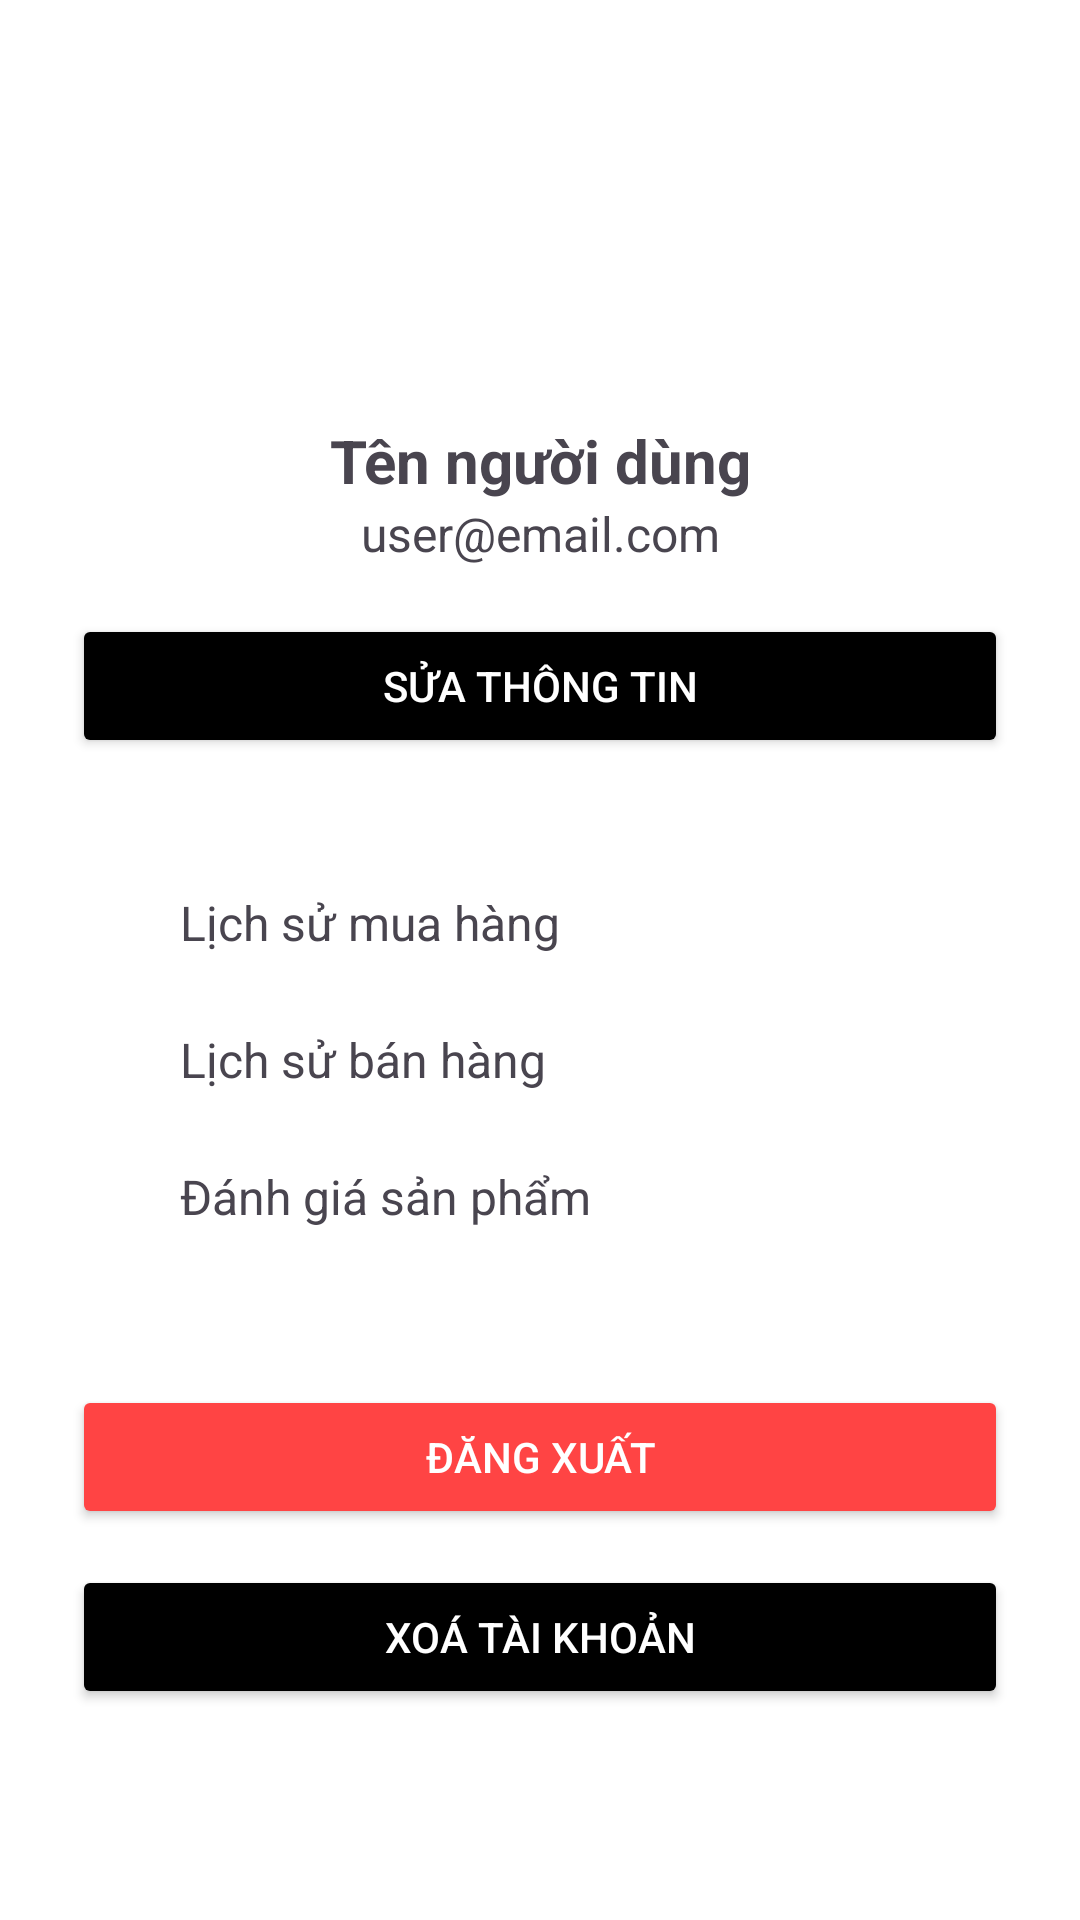

This screen was rendered from an Android layout file. Write that file and the resources it references.
<!-- AndroidManifest.xml: application theme Theme.AppTradeUp -->
<!-- res/layout/fragment_profile.xml -->
<?xml version="1.0" encoding="utf-8"?>
<ScrollView xmlns:android="http://schemas.android.com/apk/res/android"
    android:layout_width="match_parent"
    android:layout_height="match_parent"
    android:background="@color/white">

    <LinearLayout
        android:orientation="vertical"
        android:padding="24dp"
        android:layout_width="match_parent"
        android:layout_height="wrap_content">

        
        <ImageView
            android:id="@+id/imgAvatar"
            android:layout_width="100dp"
            android:layout_height="100dp"
            android:layout_gravity="center_horizontal"
            android:scaleType="centerCrop"
            android:padding="4dp"/>

        
        <TextView
            android:id="@+id/tvDisplayName"
            android:layout_width="match_parent"
            android:layout_height="wrap_content"
            android:text="Tên người dùng"
            android:textSize="20sp"
            android:textStyle="bold"
            android:gravity="center"
            android:layout_marginTop="16dp"/>

        <TextView
            android:id="@+id/tvEmail"
            android:layout_width="match_parent"
            android:layout_height="wrap_content"
            android:text="user@email.com"
            android:textSize="16sp"
            android:gravity="center"
            android:layout_marginBottom="16dp"/>

        
        <Button
            android:id="@+id/btnEditProfile"
            android:layout_width="match_parent"
            android:layout_height="wrap_content"
            android:text="Sửa thông tin"
            android:layout_marginBottom="24dp"
            android:backgroundTint="@color/black"
            android:textColor="@android:color/white"/>

        
        <LinearLayout
            android:orientation="vertical"
            android:layout_width="match_parent"
            android:layout_height="wrap_content"
            android:padding="8dp"
            android:elevation="2dp">

            
            <LinearLayout
                android:id="@+id/layoutOrderHistory"
                android:orientation="horizontal"
                android:layout_width="match_parent"
                android:layout_height="wrap_content"
                android:padding="12dp"
                android:gravity="center_vertical"
                android:clickable="true"
                android:background="?attr/selectableItemBackground">

                <TextView
                    android:layout_width="0dp"
                    android:layout_height="wrap_content"
                    android:layout_weight="1"
                    android:text="Lịch sử mua hàng"
                    android:textSize="16sp"
                    android:layout_marginStart="16dp"/>

            </LinearLayout>

            
            <LinearLayout
                android:id="@+id/layoutSellHistory"
                android:orientation="horizontal"
                android:layout_width="match_parent"
                android:layout_height="wrap_content"
                android:padding="12dp"
                android:gravity="center_vertical"
                android:clickable="true"
                android:background="?attr/selectableItemBackground">


                <TextView
                    android:layout_width="0dp"
                    android:layout_height="wrap_content"
                    android:layout_weight="1"
                    android:text="Lịch sử bán hàng"
                    android:textSize="16sp"
                    android:layout_marginStart="16dp"/>
            </LinearLayout>

            
            <LinearLayout
                android:id="@+id/layoutReviews"
                android:orientation="horizontal"
                android:layout_width="match_parent"
                android:layout_height="wrap_content"
                android:padding="12dp"
                android:gravity="center_vertical"
                android:clickable="true"
                android:background="?attr/selectableItemBackground">

                <TextView
                    android:layout_width="0dp"
                    android:layout_height="wrap_content"
                    android:layout_weight="1"
                    android:text="Đánh giá sản phẩm"
                    android:textSize="16sp"
                    android:layout_marginStart="16dp"/>
            </LinearLayout>
        </LinearLayout>

        
        <Button
            android:id="@+id/btnLogout"
            android:layout_width="match_parent"
            android:layout_height="wrap_content"
            android:text="Đăng xuất"
            android:backgroundTint="@android:color/holo_red_light"
            android:textColor="@android:color/white"
            android:layout_marginTop="32dp"/>
        <Button
            android:id="@+id/btnDeleteAccount"
            android:layout_width="match_parent"
            android:layout_height="wrap_content"
            android:text="Xoá tài khoản"
            android:backgroundTint="@color/black"
            android:textColor="@android:color/white"
            android:layout_marginTop="12dp"
            android:layout_marginBottom="16dp"/>
    </LinearLayout>
</ScrollView>
<!-- resources referenced by this layout -->
<resources>
  <color name="black">#FF000000</color>
  <color name="white">#FFFFFFFF</color>
  <style name="Theme.AppTradeUp" parent="Base.Theme.AppTradeUp" />
  <style name="Base.Theme.AppTradeUp" parent="Theme.Material3.DayNight.NoActionBar">
          
          
      </style>
</resources>
